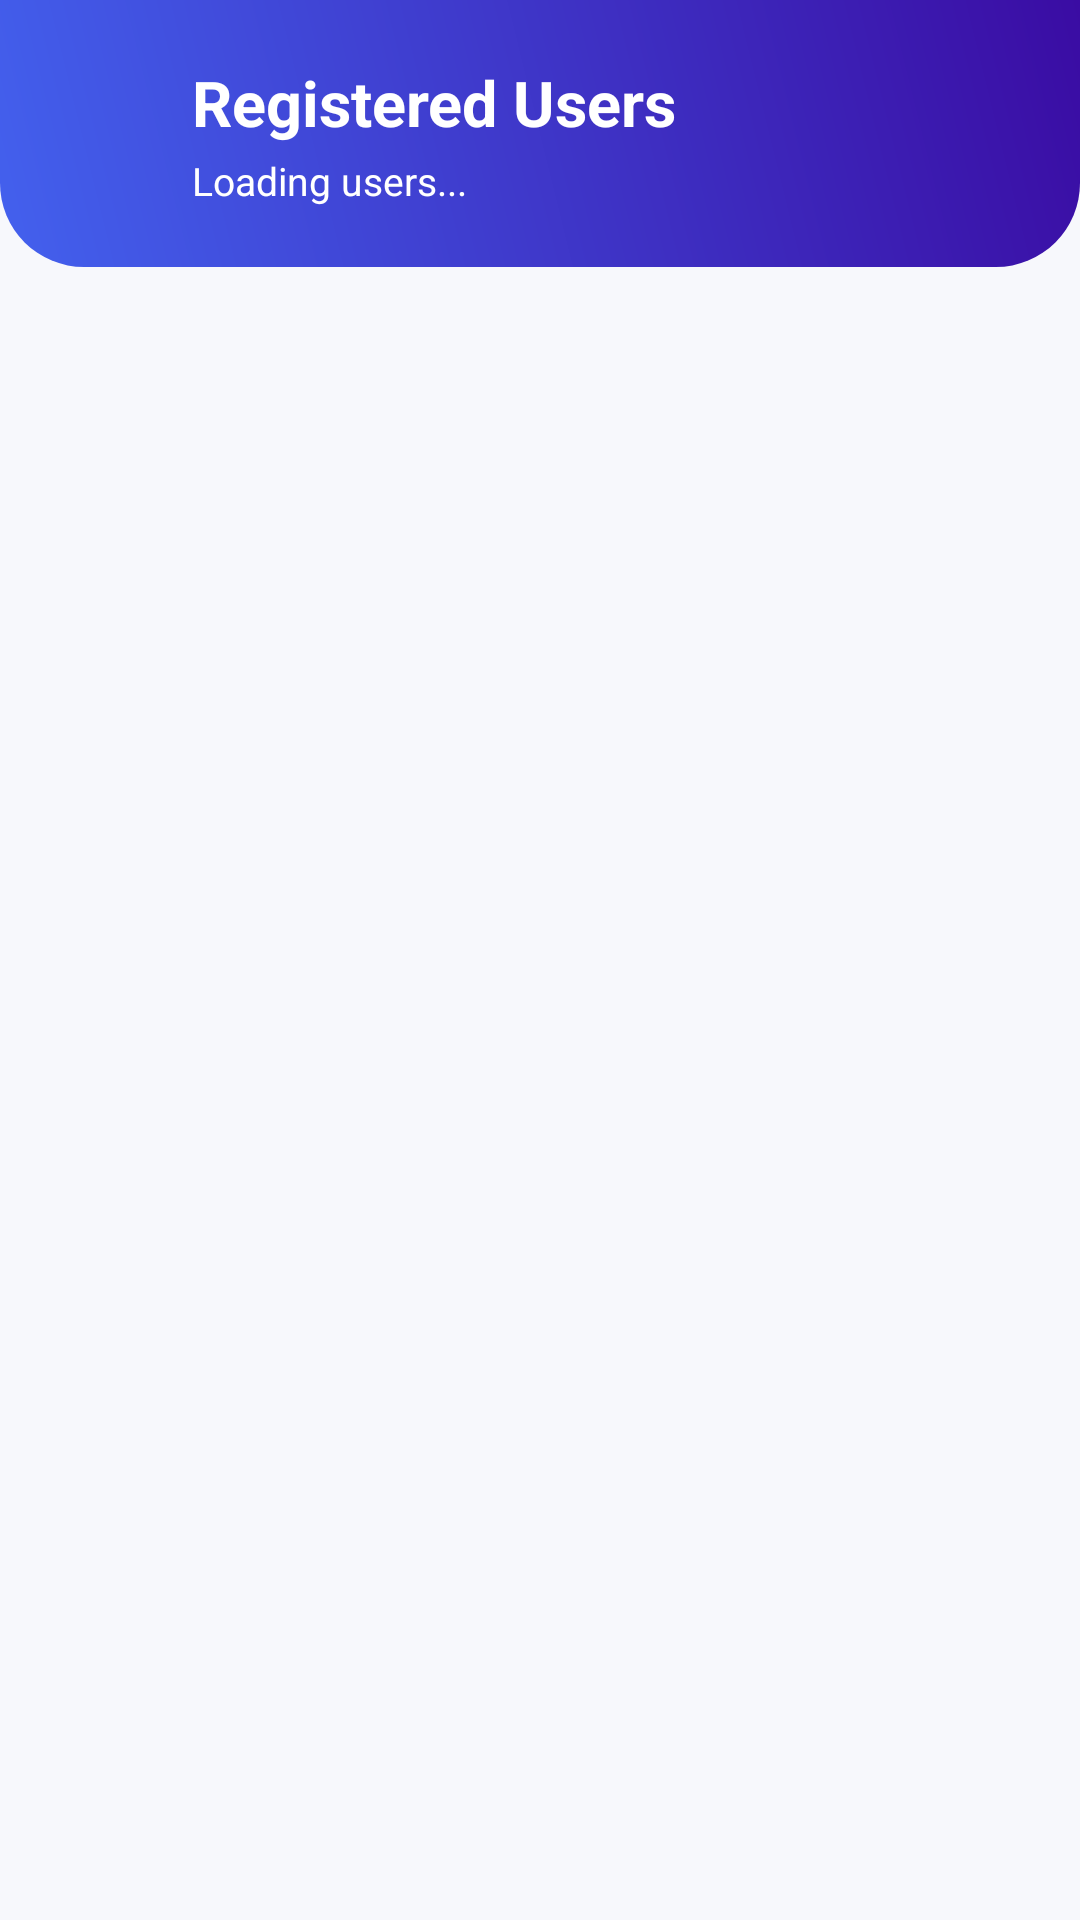

Android layout source for this screen:
<!-- AndroidManifest.xml: application theme Theme.SmartGovConnect -->
<!-- res/layout/activity_admin_view_users.xml -->
<?xml version="1.0" encoding="utf-8"?>

<LinearLayout xmlns:android="http://schemas.android.com/apk/res/android"
    xmlns:app="http://schemas.android.com/apk/res-auto"
    android:layout_width="match_parent"
    android:layout_height="match_parent"
    android:background="@color/background"
    android:orientation="vertical">

    <LinearLayout
        android:layout_width="match_parent"
        android:layout_height="wrap_content"
        android:background="@drawable/bg_gradient_header"
        android:gravity="center_vertical"
        android:orientation="horizontal"
        android:padding="20dp"
        android:paddingTop="36dp"
        android:paddingBottom="20dp">

        <ImageView
            android:id="@+id/adminUsersBackBtn"
            android:layout_width="32dp"
            android:layout_height="32dp"
            android:background="?attr/selectableItemBackgroundBorderless"
            android:padding="4dp"
            android:src="@drawable/ic_back" />

        <LinearLayout
            android:layout_width="0dp"
            android:layout_height="wrap_content"
            android:layout_marginStart="12dp"
            android:layout_weight="1"
            android:orientation="vertical">

            <TextView
                android:layout_width="match_parent"
                android:layout_height="wrap_content"
                android:text="Registered Users"
                android:textColor="@color/white"
                android:textSize="21sp"
                android:textStyle="bold" />

            <TextView
                android:id="@+id/adminUserCountText"
                android:layout_width="match_parent"
                android:layout_height="wrap_content"
                android:layout_marginTop="3dp"
                android:text="Loading users..."
                android:textColor="@color/white"
                android:textSize="13sp" />
        </LinearLayout>
    </LinearLayout>

    <FrameLayout
        android:layout_width="match_parent"
        android:layout_height="0dp"
        android:layout_weight="1">

        <androidx.recyclerview.widget.RecyclerView
            android:id="@+id/adminUsersRecyclerView"
            android:layout_width="match_parent"
            android:layout_height="match_parent"
            android:clipToPadding="false"
            android:padding="16dp" />

        <ProgressBar
            android:id="@+id/adminUsersProgressBar"
            android:layout_width="wrap_content"
            android:layout_height="wrap_content"
            android:layout_gravity="center" />

        <TextView
            android:id="@+id/adminUsersEmptyText"
            android:layout_width="match_parent"
            android:layout_height="wrap_content"
            android:layout_gravity="center"
            android:padding="30dp"
            android:text="No registered users found."
            android:textAlignment="center"
            android:textColor="@color/text_secondary"
            android:textSize="16sp"
            android:visibility="gone" />

    </FrameLayout>

</LinearLayout>
<!-- resources referenced by this layout -->
<resources>
  <color name="background">#F7F8FC</color>
  <color name="text_secondary">#6C757D</color>
  <color name="white">#FFFFFF</color>
  <!-- drawable bg_gradient_header (drawable) -->
  <?xml version="1.0" encoding="utf-8"?>
  <shape xmlns:android="http://schemas.android.com/apk/res/android"
      android:shape="rectangle">
      <gradient
          android:startColor="@color/gradient_start"
          android:endColor="@color/gradient_end"
          android:angle="45" />
      <corners
          android:bottomLeftRadius="28dp"
          android:bottomRightRadius="28dp" />
  </shape>
  <style name="Theme.SmartGovConnect" parent="Theme.MaterialComponents.Light.NoActionBar">
          <item name="colorPrimary">@color/primary</item>
          <item name="colorPrimaryVariant">@color/primary_dark</item>
          <item name="colorOnPrimary">@color/white</item>
          <item name="colorSecondary">@color/accent</item>
          <item name="colorOnSecondary">@color/white</item>
          <item name="android:statusBarColor">@color/primary_dark</item>
          <item name="android:windowBackground">@color/background</item>
          <item name="android:windowLightStatusBar" tools:targetApi="m">false</item>
      </style>
  <color name="gradient_start">#4361EE</color>
  <color name="gradient_end">#3A0CA3</color>
  <color name="primary">#4361EE</color>
  <color name="primary_dark">#3A0CA3</color>
  <color name="accent">#F72585</color>
</resources>
